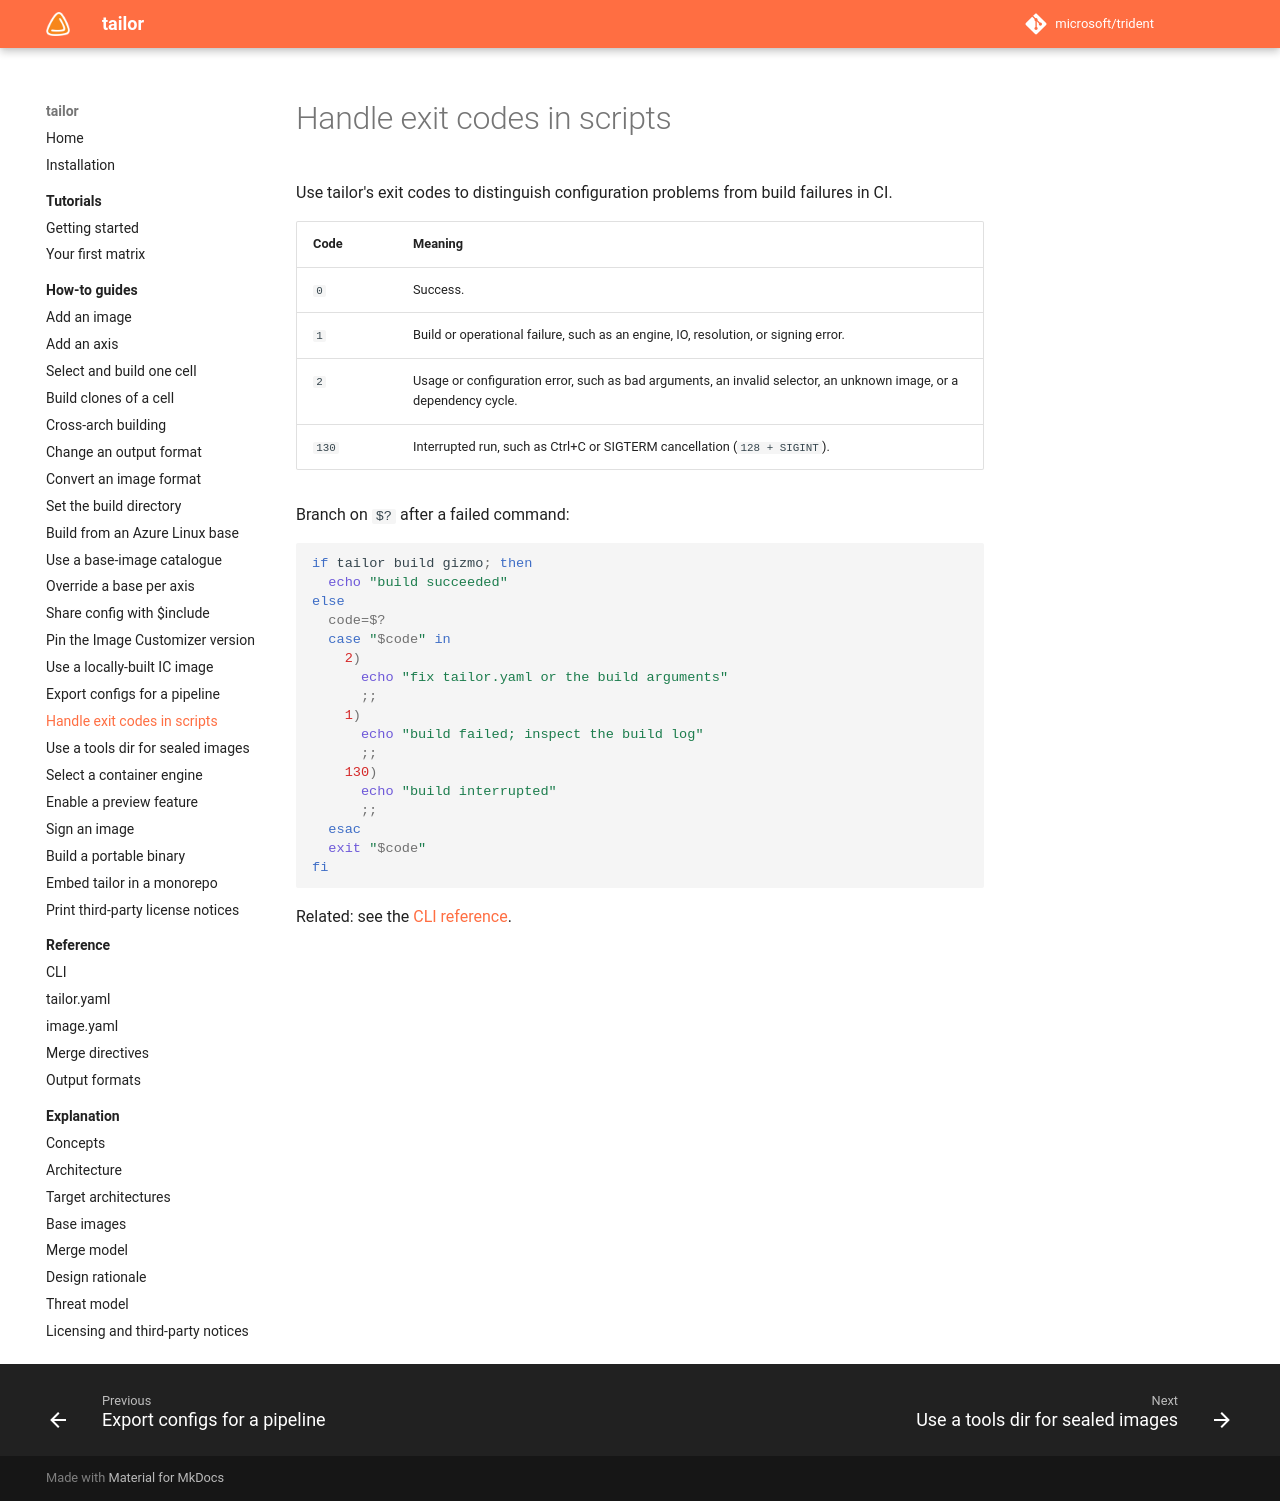

repository: frhuelsz/tailor · page: 1.3/how-to/handle-exit-codes/index.html · generator: mkdocs

# Handle exit codes in scripts

Use tailor's exit codes to distinguish configuration problems from build failures in CI.

| Code | Meaning |
| --- | --- |
| `0` | Success. |
| `1` | Build or operational failure, such as an engine, IO, resolution, or signing error. |
| `2` | Usage or configuration error, such as bad arguments, an invalid selector, an unknown image, or a dependency cycle. |
| `130` | Interrupted run, such as Ctrl+C or SIGTERM cancellation (`128 + SIGINT`). |

Branch on `$?` after a failed command:

```bash
if tailor build gizmo; then
  echo "build succeeded"
else
  code=$?
  case "$code" in
    2)
      echo "fix tailor.yaml or the build arguments"
      ;;
    1)
      echo "build failed; inspect the build log"
      ;;
    130)
      echo "build interrupted"
      ;;
  esac
  exit "$code"
fi
```

Related: see the [CLI reference](../reference/cli.md).
